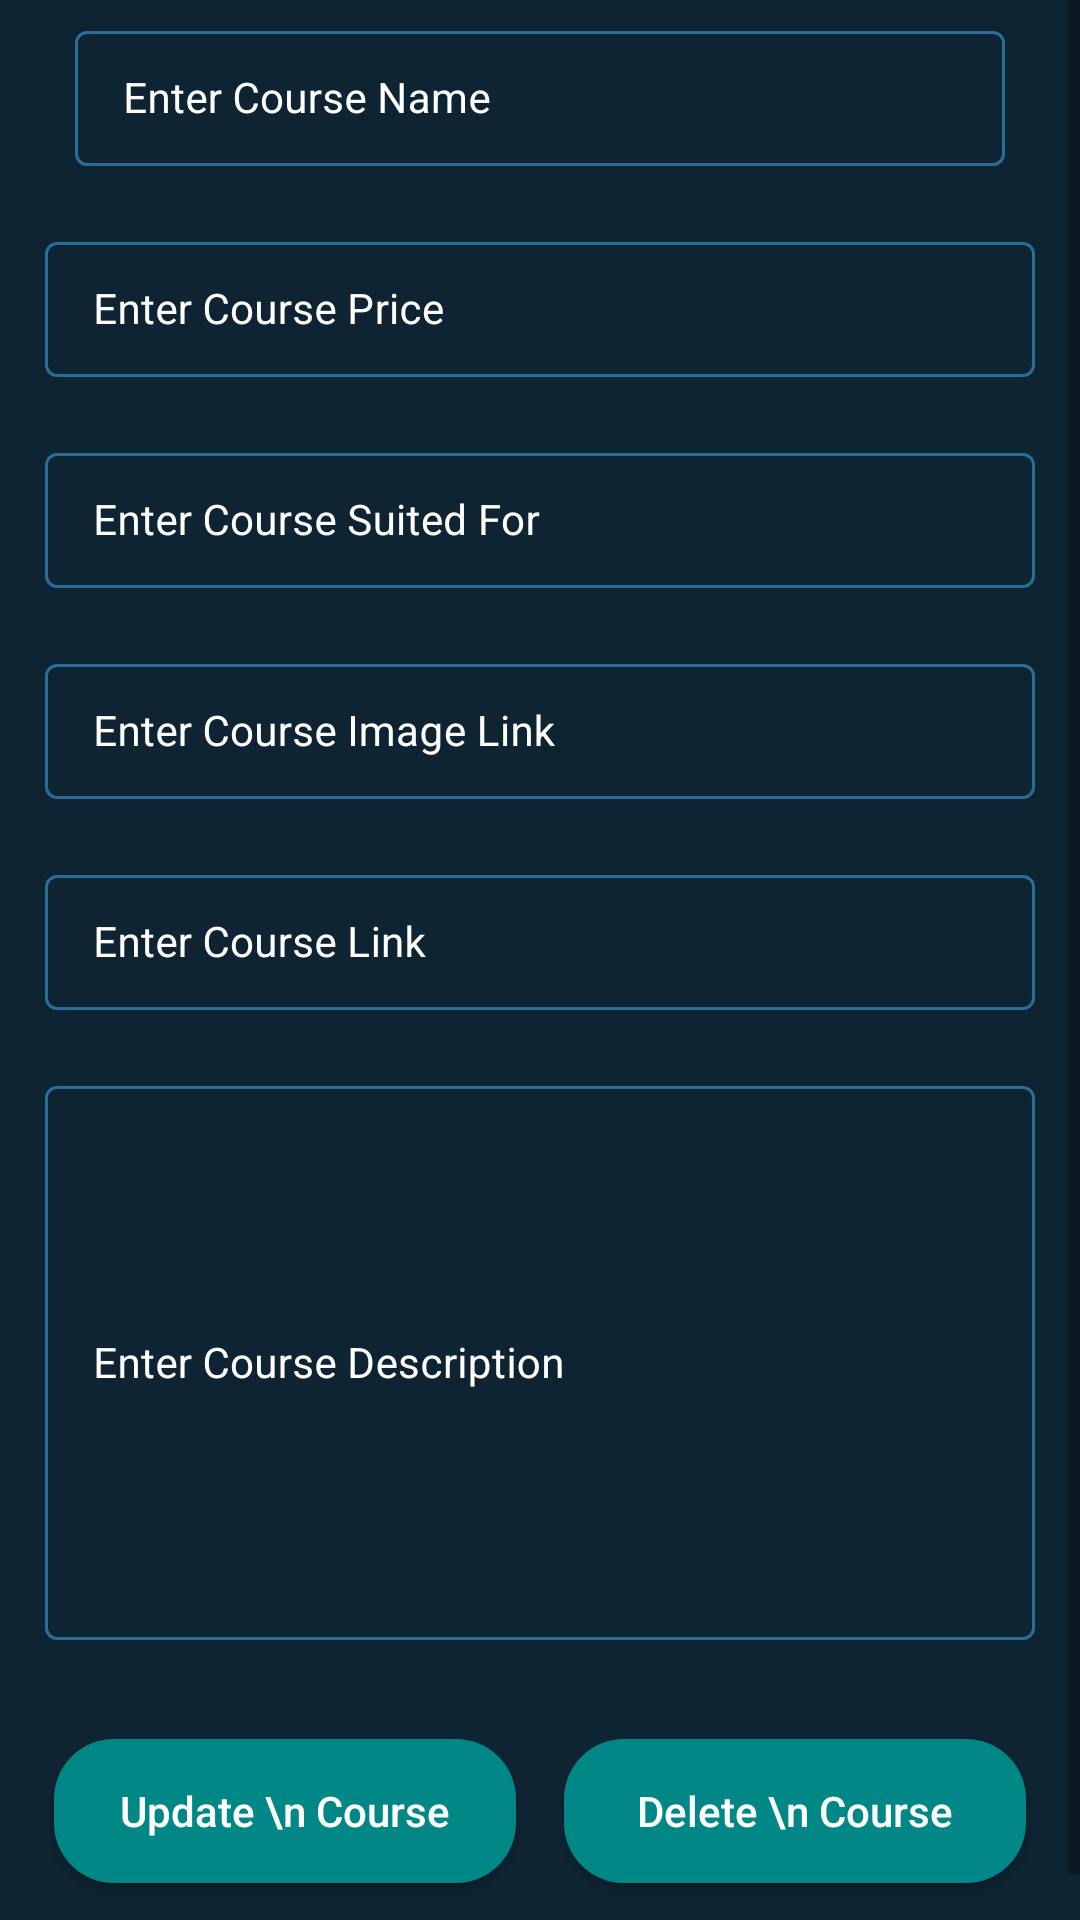

Write the Android layout XML for this screen, with the resource values it uses.
<!-- AndroidManifest.xml: application theme Theme.Easy_Learning -->
<!-- res/layout/activity_edit_course.xml -->
<?xml version="1.0" encoding="utf-8"?>
<ScrollView xmlns:android="http://schemas.android.com/apk/res/android"
    xmlns:app="http://schemas.android.com/apk/res-auto"
    xmlns:tools="http://schemas.android.com/tools"
    android:layout_width="match_parent"
    android:layout_height="match_parent"
    android:background="@color/blue_shade_1"
    tools:context=".EditCourseActivity">

    <RelativeLayout
        android:layout_width="match_parent"
        android:layout_height="wrap_content">
        <LinearLayout
            android:layout_width="match_parent"
            android:layout_height="wrap_content"
            android:orientation="vertical">
            <com.google.android.material.textfield.TextInputLayout
                android:layout_width="match_parent"
                android:layout_height="wrap_content"
                android:layout_marginStart="20dp"
                android:layout_marginEnd="20dp"
                android:hint="Enter Course Name"
                style="@style/TextInputLayout"
                android:padding="5dp"
                android:textColorHint="@color/white"
                app:hintTextColor="@color/white">

                <com.google.android.material.textfield.TextInputEditText
                    android:layout_width="match_parent"
                    android:layout_height="wrap_content"
                    android:id="@+id/idEdtCourseName"
                    android:importantForAutofill="no"
                    android:inputType="text"
                    android:textColor="@color/white"
                    android:textColorHint="@color/white"
                    android:textSize="14sp"/>
            </com.google.android.material.textfield.TextInputLayout>

            <com.google.android.material.textfield.TextInputLayout
                android:layout_width="match_parent"
                android:layout_height="wrap_content"
                android:layout_marginStart="10dp"
                android:layout_marginTop="10dp"
                android:layout_marginEnd="10dp"
                android:hint="Enter Course Price"
                style="@style/TextInputLayout"
                android:padding="5dp"
                android:textColorHint="@color/white"
                app:hintTextColor="@color/white">

                <com.google.android.material.textfield.TextInputEditText
                    android:layout_width="match_parent"
                    android:layout_height="wrap_content"
                    android:id="@+id/idEdtCoursePrice"
                    android:importantForAutofill="no"
                    android:inputType="number"
                    android:textColor="@color/white"
                    android:textColorHint="@color/white"
                    android:textSize="14sp"/>
            </com.google.android.material.textfield.TextInputLayout>

            <com.google.android.material.textfield.TextInputLayout
                android:layout_width="match_parent"
                android:layout_height="wrap_content"
                android:layout_marginStart="10dp"
                android:layout_marginTop="10dp"
                android:layout_marginEnd="10dp"
                android:hint="Enter Course Suited For"
                style="@style/TextInputLayout"
                android:padding="5dp"
                android:textColorHint="@color/white"
                app:hintTextColor="@color/white">

                <com.google.android.material.textfield.TextInputEditText
                    android:layout_width="match_parent"
                    android:layout_height="wrap_content"
                    android:id="@+id/idEdtCourseSuitedFor"
                    android:importantForAutofill="no"
                    android:inputType="text"
                    android:textColor="@color/white"
                    android:textColorHint="@color/white"
                    android:textSize="14sp"/>
            </com.google.android.material.textfield.TextInputLayout>

            <com.google.android.material.textfield.TextInputLayout
                android:layout_width="match_parent"
                android:layout_height="wrap_content"
                android:layout_marginStart="10dp"
                android:layout_marginTop="10dp"
                android:layout_marginEnd="10dp"
                android:hint="Enter Course Image Link"
                style="@style/TextInputLayout"
                android:padding="5dp"
                android:textColorHint="@color/white"
                app:hintTextColor="@color/white">

                <com.google.android.material.textfield.TextInputEditText
                    android:layout_width="match_parent"
                    android:layout_height="wrap_content"
                    android:id="@+id/idEdtCourseImageLink"
                    android:importantForAutofill="no"
                    android:inputType="text"
                    android:textColor="@color/white"
                    android:textColorHint="@color/white"
                    android:textSize="14sp"/>
            </com.google.android.material.textfield.TextInputLayout>

            <com.google.android.material.textfield.TextInputLayout
                android:layout_width="match_parent"
                android:layout_height="wrap_content"
                android:layout_marginStart="10dp"
                android:layout_marginTop="10dp"
                android:layout_marginEnd="10dp"
                android:hint="Enter Course Link"
                style="@style/TextInputLayout"
                android:padding="5dp"
                android:textColorHint="@color/white"
                app:hintTextColor="@color/white">

                <com.google.android.material.textfield.TextInputEditText
                    android:layout_width="match_parent"
                    android:layout_height="wrap_content"
                    android:id="@+id/idEdtCourseLink"
                    android:importantForAutofill="no"
                    android:inputType="text"
                    android:textColor="@color/white"
                    android:textColorHint="@color/white"
                    android:textSize="14sp"/>


            </com.google.android.material.textfield.TextInputLayout>


            <com.google.android.material.textfield.TextInputLayout
                android:layout_width="match_parent"
                android:layout_height="200dp"
                android:layout_marginStart="10dp"
                android:layout_marginTop="10dp"
                android:layout_marginEnd="10dp"
                android:hint="Enter Course Description"
                style="@style/TextInputLayout"
                android:padding="5dp"
                android:textColorHint="@color/white"
                app:hintTextColor="@color/white">

                <com.google.android.material.textfield.TextInputEditText
                    android:layout_width="match_parent"
                    android:layout_height="match_parent"
                    android:id="@+id/idEdtCourseDesc"
                    android:importantForAutofill="no"
                    android:inputType="textMultiLine|textImeMultiLine"
                    android:singleLine="false"
                    android:textColor="@color/white"
                    android:textColorHint="@color/white"
                    android:textSize="14sp"/>


            </com.google.android.material.textfield.TextInputLayout>

            <LinearLayout
                android:layout_width="match_parent"
                android:layout_height="wrap_content"
                android:layout_marginStart="10dp"
                android:layout_marginEnd="10dp"
                android:layout_marginTop="20dp"
                android:layout_marginBottom="20dp"
                android:weightSum="2"
                android:orientation="horizontal">

                <Button
                    android:layout_width="0dp"
                    android:layout_weight="1"
                    android:layout_height="wrap_content"
                   android:layout_margin="8dp"
                    android:text="Update \n Course"
                    android:textColor="@color/white"
                    android:textAllCaps="false"
                    android:background="@drawable/custom_button_back"
                    android:id="@+id/idBtnUpdateCourse"/>

                <Button
                    android:layout_width="0dp"
                    android:layout_weight="1"
                    android:layout_height="wrap_content"
                    android:layout_margin="8dp"
                    android:text="Delete \n Course"
                    android:textColor="@color/white"
                    android:textAllCaps="false"
                    android:background="@drawable/custom_button_back"
                    android:id="@+id/idBtnDeleteCourse"/>

            </LinearLayout>





        </LinearLayout>

        <ProgressBar
            android:layout_width="match_parent"
            android:layout_height="wrap_content"
            android:layout_centerInParent="true"
            android:indeterminateDrawable="@drawable/progress_back"
            android:indeterminate="true"
            android:visibility="gone"/>
    </RelativeLayout>
</ScrollView>
<!-- resources referenced by this layout -->
<resources>
  <color name="blue_shade_1">#0e2433</color>
  <color name="white">#FFFFFFFF</color>
  <!-- drawable custom_button_back (drawable) -->
  <?xml version="1.0" encoding="utf-8"?>
  <shape android:shape="rectangle" xmlns:android="http://schemas.android.com/apk/res/android">
  <solid android:color="@color/teal_700"/>
      <corners android:radius="20dp"/>
  </shape>
  <!-- drawable progress_back (drawable) -->
  <?xml version="1.0" encoding="utf-8"?>
  <rotate xmlns:android="http://schemas.android.com/apk/res/android"
      android:fromDegrees="0"
      android:pivotX="50%"
      android:pivotY="50%"
      android:toDegrees="360">
  
      <shape
          android:innerRadius="3dip"
          android:shape="ring"
          android:thicknessRatio="8"
          android:useLevel="false">
  
          <size android:width="76dip"
              android:height="76dip"/>
  
          <gradient android:angle="0"
              android:endColor="#00ffffff"
              android:startColor="@color/purple_200"
              android:type="sweep"
              android:useLevel="false"/>
      </shape>
  
  </rotate>
  <style name="TextInputLayout" parent="Widget.MaterialComponents.TextInputLayout.OutlinedBox.Dense">
          <item name="boxStrokeColor">#296D98</item>
          <item name="boxStrokeWidth">1dp</item>
      </style>
  <style name="Theme.Easy_Learning" parent="Theme.MaterialComponents.DayNight.DarkActionBar">
          
          <item name="colorPrimary">@color/purple_500</item>
          <item name="colorPrimaryVariant">@color/purple_700</item>
          <item name="colorOnPrimary">@color/white</item>
          
          <item name="colorSecondary">@color/teal_200</item>
          <item name="colorSecondaryVariant">@color/teal_700</item>
          <item name="colorOnSecondary">@color/black</item>
          
          <item name="android:statusBarColor" tools:targetApi="l">?attr/colorPrimaryVariant</item>
          
      </style>
  <color name="teal_700">#FF018786</color>
  <color name="purple_200">#4296D98</color>
  <color name="purple_500">#4296D98</color>
  <color name="purple_700">#4296D98</color>
  <color name="teal_200">#FF03DAC5</color>
  <color name="black">#FF000000</color>
</resources>
